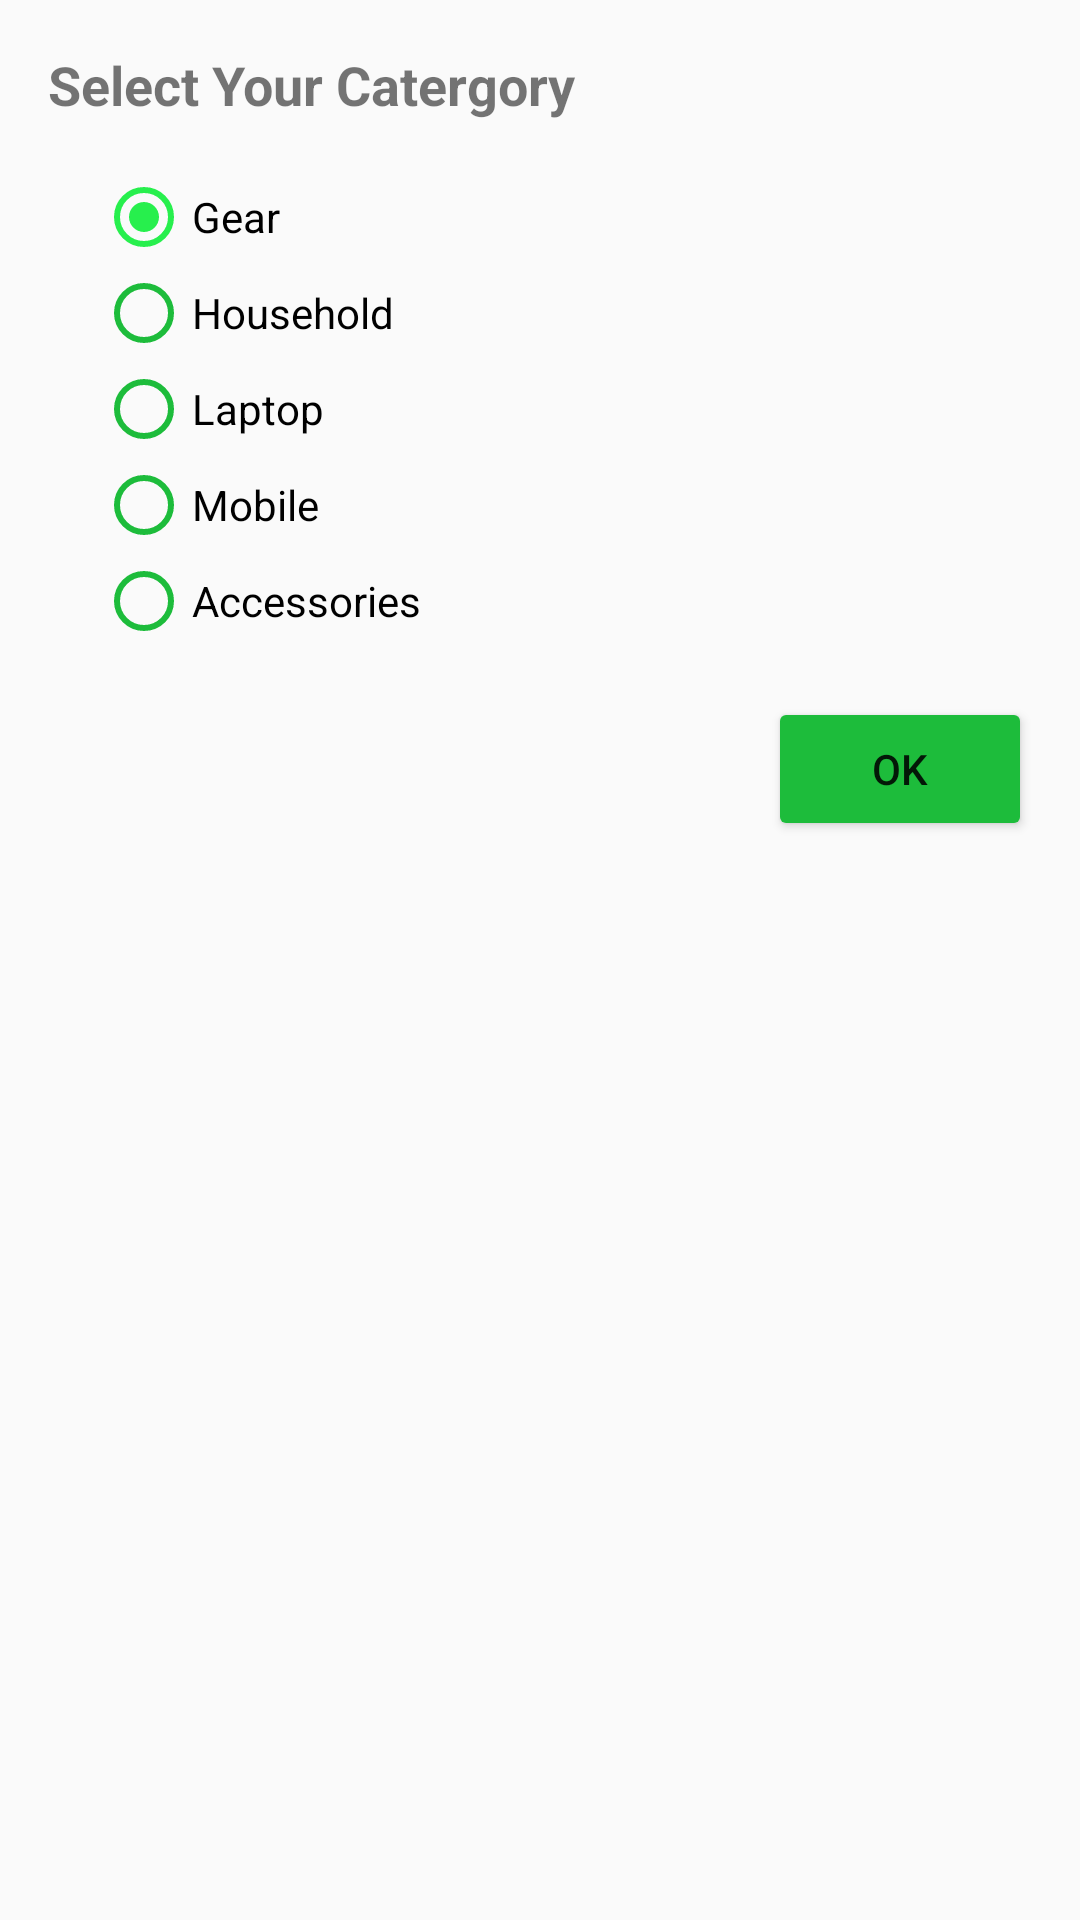

Produce the Android XML layout that renders to this screen, including the resource entries it uses.
<!-- AndroidManifest.xml: application theme AppTheme -->
<!-- res/layout/company_signup_dialog.xml -->
<?xml version="1.0" encoding="utf-8"?>
<RelativeLayout xmlns:android="http://schemas.android.com/apk/res/android"
    android:layout_width="match_parent"
    android:layout_height="wrap_content"
    android:orientation="vertical"
    android:padding="@dimen/activity_horizontal_margin">

    <TextView
        android:id="@+id/textView"
        android:layout_width="wrap_content"
        android:layout_height="wrap_content"
        android:text="Select Your Catergory"
        android:textSize="18sp"
        android:textStyle="bold"

        />


    <RadioGroup android:id="@+id/option"
        android:layout_width="match_parent"
        android:orientation="vertical"
        android:layout_below="@+id/textView"
        android:checkedButton="@+id/block_scenario_off"
        android:layout_height="wrap_content"
        android:padding="@dimen/activity_horizontal_margin">
        <RadioButton
            android:layout_width="wrap_content"
            android:layout_weight="1"
            android:text="Gear"
            android:layout_height="wrap_content"
            android:id="@+id/gear"
            android:checked="true"


            />
        <RadioButton
            android:layout_width="wrap_content"
            android:layout_weight="1"
            android:text="Household"
            android:layout_height="wrap_content"
            android:id="@+id/household"


            />
        <RadioButton
            android:layout_width="wrap_content"
            android:layout_weight="1"
            android:text="Laptop"
            android:layout_height="wrap_content"
            android:id="@+id/laptop"


            />
        <RadioButton
            android:layout_width="wrap_content"
            android:layout_weight="1"
            android:text="Mobile"

            android:layout_height="wrap_content"


            android:id="@+id/mobile"/>
        <RadioButton
            android:layout_width="wrap_content"
            android:layout_weight="1"
            android:text="Accessories"

            android:layout_height="wrap_content"

            android:id="@+id/accessories" />
    </RadioGroup>

    <Button
        android:layout_width="wrap_content"
        android:layout_height="wrap_content"
        android:text="Ok"
        android:id="@+id/OkDialogbutton"
        android:layout_below="@+id/option"
        android:layout_alignParentRight="true"
        android:layout_alignParentEnd="true" />
</RelativeLayout>
<!-- resources referenced by this layout -->
<resources>
  <dimen name="activity_horizontal_margin">16dp</dimen>
  <style name="AppTheme" parent="Theme.AppCompat.Light.NoActionBar">
          
  
          
          <item name="colorPrimary">@color/ColorPrimary</item>
          <item name="colorPrimaryDark">@color/ColorPrimaryDark</item>
          
          <item name="colorAccent">@color/accent</item>
  
          
  
          <item name="colorControlNormal">@color/ColorPrimaryDark</item>
          <item name="colorControlActivated">@color/accent</item>
          <item name="colorControlHighlight">@color/accent</item>
          <item name="android:textColorHint">@color/iron</item>
  
          <item name="colorButtonNormal">@color/ColorPrimaryDark</item>
          
      </style>
  <color name="ColorPrimary">#27ef4d</color>
  <color name="ColorPrimaryDark">#1dbc3b</color>
  <color name="accent">#27ef4d</color>
  <color name="iron">#CCCCCC</color>
</resources>
